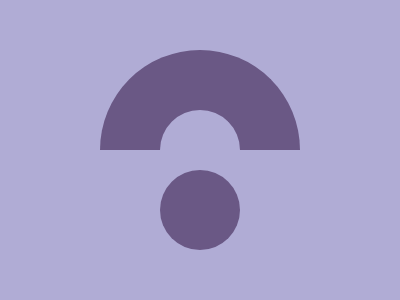

Here is a drawing made with CSS. Write the source that renders it.

<p></p>
<style>
  *{
    background:#B0ACD5
  }
  body{
    border: solid#6A5885;
    margin:50 100 150;
    border-width:64q 64q 0 ;
    border-radius: 106q 106q 0 0;
  }
  p{
    height:80;
    width:80;
    background:#6A5885;
    position:fixed;
    border-radius:50%;
    top:154
  }
</style>